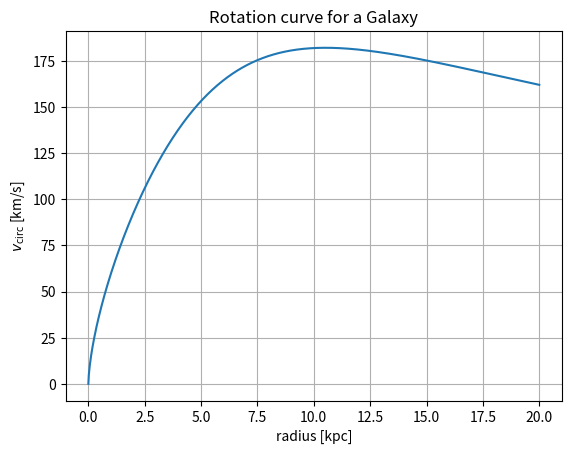

Python code for this plot:
#!/usr/bin/env python3

# Import relevant packages
import matplotlib.pyplot as plt
import numpy as np


##########################################################################
# CONSTANTS
##########################################################################

M_d = 1e11      # Mass of disk in Solar masses
R_d = 5.0       # Radius of disk in kiloparsecs
G = 6.674e-11   # Gravitational constants 


##########################################################################
# CONVERSIONS
##########################################################################

# Returns the mass in kg from solar masses
def Msol_to_Mkg (M_sol):
    return M_sol * 1.989e30 

# Returns the distance in kpc from meters
def kpc_to_m (kpc):
    return kpc * 3.086e19


##########################################################################
# PHYSICAL FUNCTIONS
##########################################################################
 
# Function for the velocity of the disk at some radius
def v_circ (R):
    # Convert units
    R = kpc_to_m(R)
    _R_d = kpc_to_m(R_d)
    _M_d = Msol_to_Mkg(M_d)

    # Calculate quantities
    a = 0.767 * (G * _M_d / _R_d)
    b = 0.44 * ((R / _R_d) ** 1.3)
    c = 1 + 0.235 * ((R / _R_d) ** 2.3)
    squared = a * (b / c)

    # Return result
    return np.sqrt(squared)


##########################################################################
# GRAPHING
##########################################################################

# Create a plot of radius from 0 to 4 disk radius
R = np.linspace(0, 4.0 * R_d, 1000)
v = v_circ(R) / 1000.0

# Create the plot
fig, ax = plt.subplots()
ax.plot(R, v)
ax.set_xlabel("radius [kpc]")
ax.set_ylabel("$v_\mathrm{circ}$ [km/s]")
ax.set_title("Rotation curve for a Galaxy")
ax.grid()
plt.show()